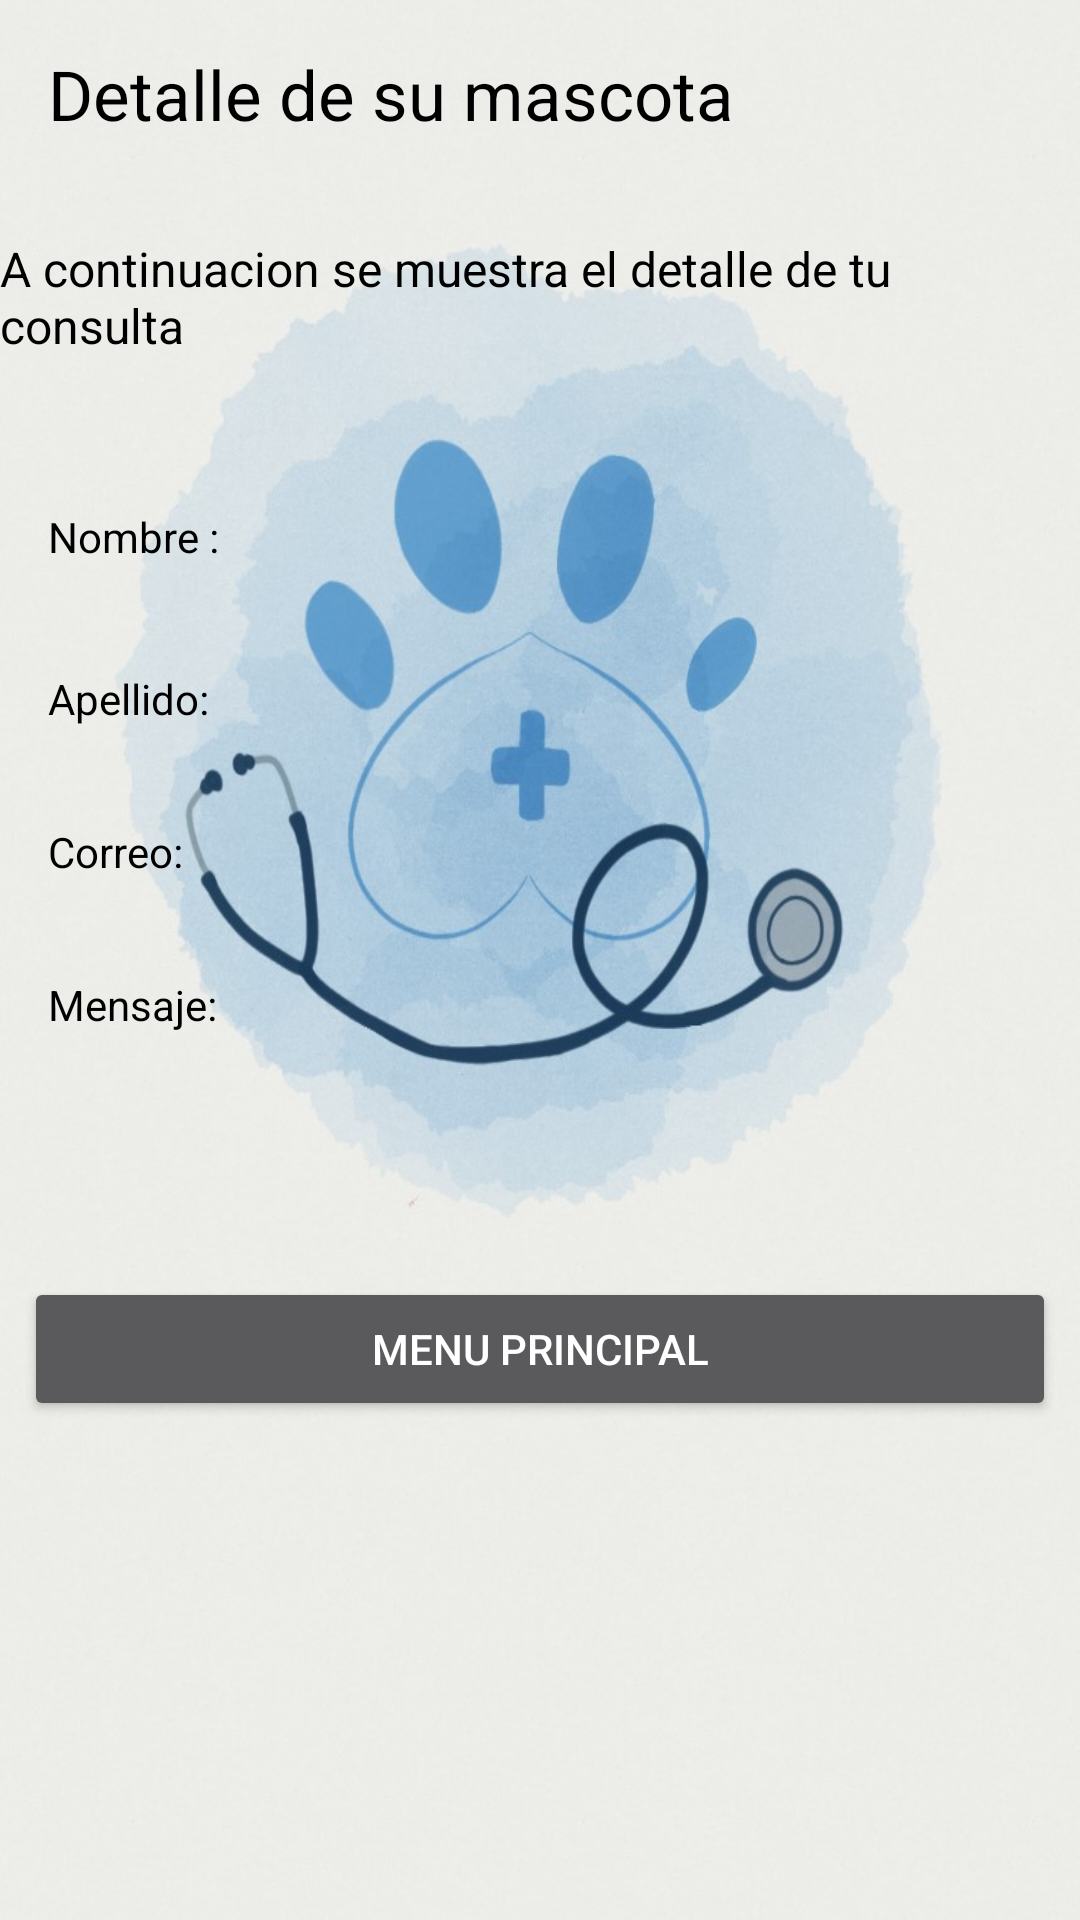

The Android layout XML behind this screen, and the referenced resources:
<!-- AndroidManifest.xml: application theme Theme.AppCompat.NoActionBar -->
<!-- res/layout/activity_muestra_for_contac.xml -->
<?xml version="1.0" encoding="utf-8"?>
<androidx.constraintlayout.widget.ConstraintLayout xmlns:android="http://schemas.android.com/apk/res/android"
    xmlns:app="http://schemas.android.com/apk/res-auto"
    xmlns:tools="http://schemas.android.com/tools"
    android:layout_width="match_parent"
    android:layout_height="match_parent"
    tools:context=".MFcontact"
    android:background="@drawable/wallpapervet1">

    <TextView
        android:id="@+id/textView8"
        android:layout_width="match_parent"
        android:layout_height="wrap_content"
        android:layout_marginStart="16dp"
        android:layout_marginTop="16dp"
        android:layout_marginEnd="16dp"
        android:text="Detalle de su mascota"
        android:textColor="@color/black"
        android:textSize="23sp"
        app:layout_constraintEnd_toEndOf="parent"
        app:layout_constraintHorizontal_bias="0.0"
        app:layout_constraintStart_toStartOf="parent"
        app:layout_constraintTop_toTopOf="parent" />

    <TextView
        android:id="@+id/textView9"
        android:textColor="@color/black"
        android:layout_width="wrap_content"
        android:layout_height="wrap_content"
        android:layout_marginStart="16dp"
        android:layout_marginTop="32dp"
        android:layout_marginEnd="16dp"
        android:text="A continuacion se muestra el detalle de tu consulta"
        android:textSize="16sp"
        app:layout_constraintEnd_toEndOf="parent"
        app:layout_constraintStart_toStartOf="parent"
        app:layout_constraintTop_toBottomOf="@+id/textView8" />

    <TextView
        android:id="@+id/tvnombre"
        android:textColor="@color/black"
        android:layout_width="match_parent"
        android:layout_height="wrap_content"
        android:layout_marginStart="16dp"
        android:layout_marginTop="50dp"
        android:layout_marginEnd="16dp"
        android:text="Nombre : "
        app:layout_constraintEnd_toEndOf="parent"
        app:layout_constraintStart_toStartOf="parent"
        app:layout_constraintTop_toBottomOf="@+id/textView9" />

    <TextView
        android:id="@+id/tvapellido"
        android:textColor="@color/black"
        android:layout_width="match_parent"
        android:layout_height="wrap_content"
        android:layout_marginStart="16dp"
        android:layout_marginTop="35dp"
        android:layout_marginEnd="16dp"
        android:text="Apellido:"
        app:layout_constraintEnd_toEndOf="parent"
        app:layout_constraintStart_toStartOf="parent"
        app:layout_constraintTop_toBottomOf="@+id/tvnombre" />

    <TextView
        android:id="@+id/tvcorreo"
        android:textColor="@color/black"
        android:layout_width="match_parent"
        android:layout_height="wrap_content"
        android:layout_marginStart="16dp"
        android:layout_marginTop="32dp"
        android:layout_marginEnd="16dp"
        android:text="Correo:"
        app:layout_constraintEnd_toEndOf="parent"
        app:layout_constraintStart_toStartOf="parent"
        app:layout_constraintTop_toBottomOf="@+id/tvapellido" />

    <TextView
        android:id="@+id/tvmensaje"
        android:textColor="@color/black"
        android:layout_width="match_parent"
        android:layout_height="wrap_content"
        android:layout_marginStart="16dp"
        android:layout_marginTop="32dp"
        android:layout_marginEnd="16dp"
        android:lines="5"
        android:maxLines="5"
        android:text="Mensaje:"
        app:layout_constraintEnd_toEndOf="parent"
        app:layout_constraintStart_toStartOf="parent"
        app:layout_constraintTop_toBottomOf="@+id/tvcorreo" />

    <Button
        android:id="@+id/btn_notificacion"
        android:textColor="@color/white"
        android:layout_width="match_parent"
        android:layout_height="wrap_content"
        android:layout_marginStart="8dp"
        android:layout_marginTop="16dp"
        android:layout_marginEnd="8dp"

        android:onClick="IrPrincipal"

        android:text="Menu Principal"
        app:layout_constraintEnd_toEndOf="parent"
        app:layout_constraintStart_toStartOf="parent"
        app:layout_constraintTop_toBottomOf="@+id/tvmensaje" />

</androidx.constraintlayout.widget.ConstraintLayout>
<!-- resources referenced by this layout -->
<resources>
  <!-- drawable wallpapervet1: jpg bitmap (drawable-v24, 90442 bytes) -->
  <!-- not gathered from this repository: default colours our renderer supplied (Android Studio template values) -->
  <color name="black">#FF000000</color>
  <color name="white">#FFFFFFFF</color>
</resources>
